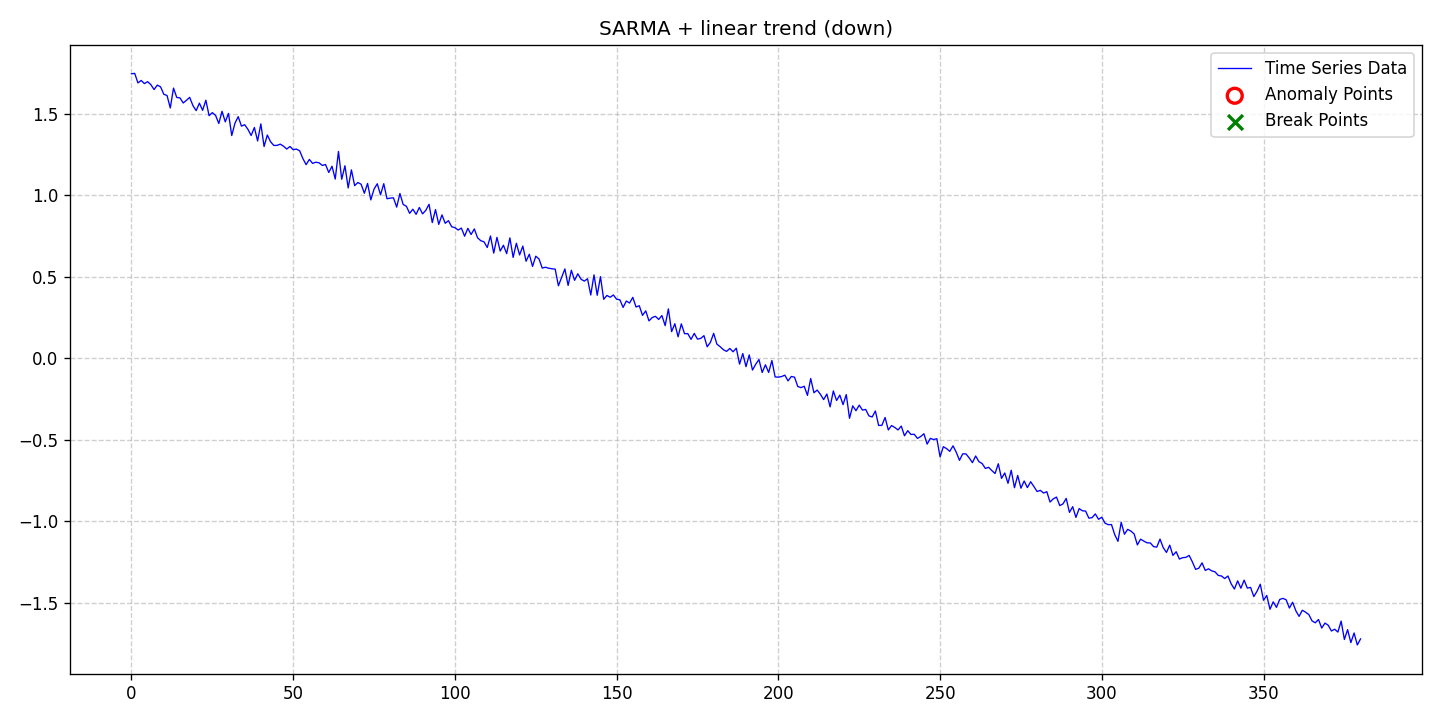

The data file committed next to this chart (first rows):
date, data, stationary, det_lin_up, det_lin_down, det_quad, det_cubic, det_exp, det_damped, stoc_trend, volatility, single_seas, multiple_seas, point_anom_single, point_anom_multi, collect_anom, context_anom, mean_shift, var_shift, trend_shift, point_anom_count, point_anom_location, point_anom_point, collect_anom_count
2020-01-01, 1.747, 0, 0, 1, 0, 0, 0, 0, 0, 0, 1, 0, 0, 0, 0, 0, 0, 0, 0, 0, none, , 0
2020-01-02, 1.749, 0, 0, 1, 0, 0, 0, 0, 0, 0, 1, 0, 0, 0, 0, 0, 0, 0, 0, 0, none, , 0
2020-01-03, 1.691, 0, 0, 1, 0, 0, 0, 0, 0, 0, 1, 0, 0, 0, 0, 0, 0, 0, 0, 0, none, , 0
2020-01-04, 1.706, 0, 0, 1, 0, 0, 0, 0, 0, 0, 1, 0, 0, 0, 0, 0, 0, 0, 0, 0, none, , 0
2020-01-05, 1.687, 0, 0, 1, 0, 0, 0, 0, 0, 0, 1, 0, 0, 0, 0, 0, 0, 0, 0, 0, none, , 0
2020-01-06, 1.698, 0, 0, 1, 0, 0, 0, 0, 0, 0, 1, 0, 0, 0, 0, 0, 0, 0, 0, 0, none, , 0
2020-01-07, 1.68, 0, 0, 1, 0, 0, 0, 0, 0, 0, 1, 0, 0, 0, 0, 0, 0, 0, 0, 0, none, , 0
2020-01-08, 1.65, 0, 0, 1, 0, 0, 0, 0, 0, 0, 1, 0, 0, 0, 0, 0, 0, 0, 0, 0, none, , 0
2020-01-09, 1.677, 0, 0, 1, 0, 0, 0, 0, 0, 0, 1, 0, 0, 0, 0, 0, 0, 0, 0, 0, none, , 0
2020-01-10, 1.666, 0, 0, 1, 0, 0, 0, 0, 0, 0, 1, 0, 0, 0, 0, 0, 0, 0, 0, 0, none, , 0
2020-01-11, 1.621, 0, 0, 1, 0, 0, 0, 0, 0, 0, 1, 0, 0, 0, 0, 0, 0, 0, 0, 0, none, , 0
2020-01-12, 1.613, 0, 0, 1, 0, 0, 0, 0, 0, 0, 1, 0, 0, 0, 0, 0, 0, 0, 0, 0, none, , 0
2020-01-13, 1.537, 0, 0, 1, 0, 0, 0, 0, 0, 0, 1, 0, 0, 0, 0, 0, 0, 0, 0, 0, none, , 0
2020-01-14, 1.659, 0, 0, 1, 0, 0, 0, 0, 0, 0, 1, 0, 0, 0, 0, 0, 0, 0, 0, 0, none, , 0
2020-01-15, 1.601, 0, 0, 1, 0, 0, 0, 0, 0, 0, 1, 0, 0, 0, 0, 0, 0, 0, 0, 0, none, , 0
2020-01-16, 1.599, 0, 0, 1, 0, 0, 0, 0, 0, 0, 1, 0, 0, 0, 0, 0, 0, 0, 0, 0, none, , 0
2020-01-17, 1.567, 0, 0, 1, 0, 0, 0, 0, 0, 0, 1, 0, 0, 0, 0, 0, 0, 0, 0, 0, none, , 0
2020-01-18, 1.584, 0, 0, 1, 0, 0, 0, 0, 0, 0, 1, 0, 0, 0, 0, 0, 0, 0, 0, 0, none, , 0
2020-01-19, 1.602, 0, 0, 1, 0, 0, 0, 0, 0, 0, 1, 0, 0, 0, 0, 0, 0, 0, 0, 0, none, , 0
2020-01-20, 1.551, 0, 0, 1, 0, 0, 0, 0, 0, 0, 1, 0, 0, 0, 0, 0, 0, 0, 0, 0, none, , 0
2020-01-21, 1.521, 0, 0, 1, 0, 0, 0, 0, 0, 0, 1, 0, 0, 0, 0, 0, 0, 0, 0, 0, none, , 0
2020-01-22, 1.566, 0, 0, 1, 0, 0, 0, 0, 0, 0, 1, 0, 0, 0, 0, 0, 0, 0, 0, 0, none, , 0
2020-01-23, 1.522, 0, 0, 1, 0, 0, 0, 0, 0, 0, 1, 0, 0, 0, 0, 0, 0, 0, 0, 0, none, , 0
2020-01-24, 1.585, 0, 0, 1, 0, 0, 0, 0, 0, 0, 1, 0, 0, 0, 0, 0, 0, 0, 0, 0, none, , 0
2020-01-25, 1.49, 0, 0, 1, 0, 0, 0, 0, 0, 0, 1, 0, 0, 0, 0, 0, 0, 0, 0, 0, none, , 0
2020-01-26, 1.508, 0, 0, 1, 0, 0, 0, 0, 0, 0, 1, 0, 0, 0, 0, 0, 0, 0, 0, 0, none, , 0
2020-01-27, 1.491, 0, 0, 1, 0, 0, 0, 0, 0, 0, 1, 0, 0, 0, 0, 0, 0, 0, 0, 0, none, , 0
2020-01-28, 1.442, 0, 0, 1, 0, 0, 0, 0, 0, 0, 1, 0, 0, 0, 0, 0, 0, 0, 0, 0, none, , 0
2020-01-29, 1.516, 0, 0, 1, 0, 0, 0, 0, 0, 0, 1, 0, 0, 0, 0, 0, 0, 0, 0, 0, none, , 0
2020-01-30, 1.452, 0, 0, 1, 0, 0, 0, 0, 0, 0, 1, 0, 0, 0, 0, 0, 0, 0, 0, 0, none, , 0
2020-01-31, 1.504, 0, 0, 1, 0, 0, 0, 0, 0, 0, 1, 0, 0, 0, 0, 0, 0, 0, 0, 0, none, , 0
2020-02-01, 1.368, 0, 0, 1, 0, 0, 0, 0, 0, 0, 1, 0, 0, 0, 0, 0, 0, 0, 0, 0, none, , 0
2020-02-02, 1.443, 0, 0, 1, 0, 0, 0, 0, 0, 0, 1, 0, 0, 0, 0, 0, 0, 0, 0, 0, none, , 0
2020-02-03, 1.483, 0, 0, 1, 0, 0, 0, 0, 0, 0, 1, 0, 0, 0, 0, 0, 0, 0, 0, 0, none, , 0
2020-02-04, 1.425, 0, 0, 1, 0, 0, 0, 0, 0, 0, 1, 0, 0, 0, 0, 0, 0, 0, 0, 0, none, , 0
2020-02-05, 1.434, 0, 0, 1, 0, 0, 0, 0, 0, 0, 1, 0, 0, 0, 0, 0, 0, 0, 0, 0, none, , 0
2020-02-06, 1.406, 0, 0, 1, 0, 0, 0, 0, 0, 0, 1, 0, 0, 0, 0, 0, 0, 0, 0, 0, none, , 0
2020-02-07, 1.368, 0, 0, 1, 0, 0, 0, 0, 0, 0, 1, 0, 0, 0, 0, 0, 0, 0, 0, 0, none, , 0
2020-02-08, 1.417, 0, 0, 1, 0, 0, 0, 0, 0, 0, 1, 0, 0, 0, 0, 0, 0, 0, 0, 0, none, , 0
2020-02-09, 1.334, 0, 0, 1, 0, 0, 0, 0, 0, 0, 1, 0, 0, 0, 0, 0, 0, 0, 0, 0, none, , 0
2020-02-10, 1.439, 0, 0, 1, 0, 0, 0, 0, 0, 0, 1, 0, 0, 0, 0, 0, 0, 0, 0, 0, none, , 0
2020-02-11, 1.3, 0, 0, 1, 0, 0, 0, 0, 0, 0, 1, 0, 0, 0, 0, 0, 0, 0, 0, 0, none, , 0
2020-02-12, 1.371, 0, 0, 1, 0, 0, 0, 0, 0, 0, 1, 0, 0, 0, 0, 0, 0, 0, 0, 0, none, , 0
2020-02-13, 1.33, 0, 0, 1, 0, 0, 0, 0, 0, 0, 1, 0, 0, 0, 0, 0, 0, 0, 0, 0, none, , 0
2020-02-14, 1.307, 0, 0, 1, 0, 0, 0, 0, 0, 0, 1, 0, 0, 0, 0, 0, 0, 0, 0, 0, none, , 0
2020-02-15, 1.307, 0, 0, 1, 0, 0, 0, 0, 0, 0, 1, 0, 0, 0, 0, 0, 0, 0, 0, 0, none, , 0
2020-02-16, 1.315, 0, 0, 1, 0, 0, 0, 0, 0, 0, 1, 0, 0, 0, 0, 0, 0, 0, 0, 0, none, , 0
2020-02-17, 1.302, 0, 0, 1, 0, 0, 0, 0, 0, 0, 1, 0, 0, 0, 0, 0, 0, 0, 0, 0, none, , 0
2020-02-18, 1.285, 0, 0, 1, 0, 0, 0, 0, 0, 0, 1, 0, 0, 0, 0, 0, 0, 0, 0, 0, none, , 0
2020-02-19, 1.3, 0, 0, 1, 0, 0, 0, 0, 0, 0, 1, 0, 0, 0, 0, 0, 0, 0, 0, 0, none, , 0
2020-02-20, 1.281, 0, 0, 1, 0, 0, 0, 0, 0, 0, 1, 0, 0, 0, 0, 0, 0, 0, 0, 0, none, , 0
2020-02-21, 1.284, 0, 0, 1, 0, 0, 0, 0, 0, 0, 1, 0, 0, 0, 0, 0, 0, 0, 0, 0, none, , 0
2020-02-22, 1.274, 0, 0, 1, 0, 0, 0, 0, 0, 0, 1, 0, 0, 0, 0, 0, 0, 0, 0, 0, none, , 0
2020-02-23, 1.226, 0, 0, 1, 0, 0, 0, 0, 0, 0, 1, 0, 0, 0, 0, 0, 0, 0, 0, 0, none, , 0
2020-02-24, 1.189, 0, 0, 1, 0, 0, 0, 0, 0, 0, 1, 0, 0, 0, 0, 0, 0, 0, 0, 0, none, , 0
2020-02-25, 1.221, 0, 0, 1, 0, 0, 0, 0, 0, 0, 1, 0, 0, 0, 0, 0, 0, 0, 0, 0, none, , 0
2020-02-26, 1.196, 0, 0, 1, 0, 0, 0, 0, 0, 0, 1, 0, 0, 0, 0, 0, 0, 0, 0, 0, none, , 0
2020-02-27, 1.204, 0, 0, 1, 0, 0, 0, 0, 0, 0, 1, 0, 0, 0, 0, 0, 0, 0, 0, 0, none, , 0
2020-02-28, 1.2, 0, 0, 1, 0, 0, 0, 0, 0, 0, 1, 0, 0, 0, 0, 0, 0, 0, 0, 0, none, , 0
2020-02-29, 1.184, 0, 0, 1, 0, 0, 0, 0, 0, 0, 1, 0, 0, 0, 0, 0, 0, 0, 0, 0, none, , 0
... 321 more rows
